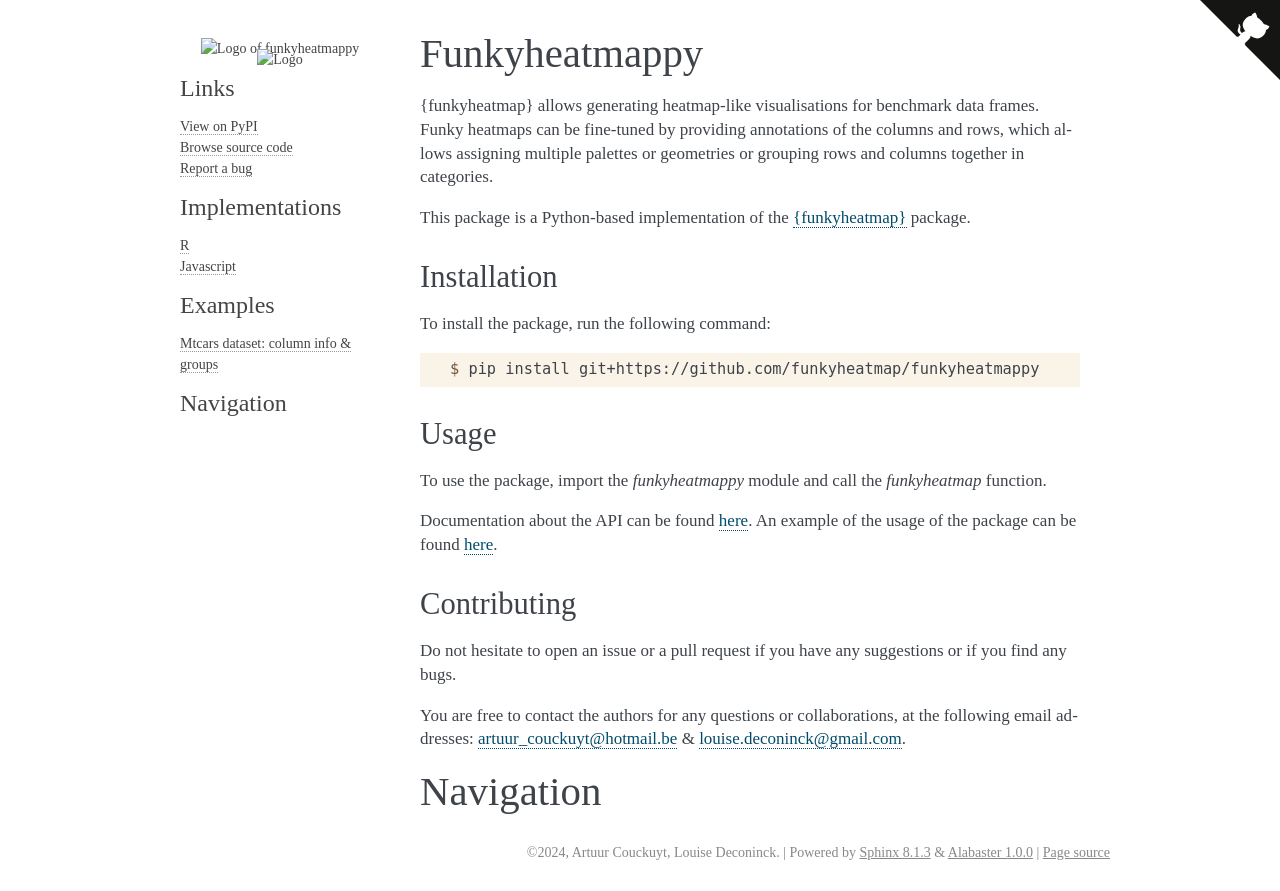

repository: funkyheatmap/funkyheatmappy · page: index.html · generator: sphinx

.. funkyheatmappy documentation master file, created by
   sphinx-quickstart on Mon Nov  4 17:37:19 2024.
   You can adapt this file completely to your liking, but it should at least
   contain the root `toctree` directive.

Funkyheatmappy
==============

{funkyheatmap} allows generating heatmap-like visualisations for benchmark data frames. 
Funky heatmaps can be fine-tuned by providing annotations of the columns and rows, 
which allows assigning multiple palettes or geometries or grouping rows and columns 
together in categories.

This package is a Python-based implementation of the `{funkyheatmap} <https://github.com/funkyheatmap/funkyheatmap>`_ package.

Installation
------------
To install the package, run the following command:

.. code-block:: console

      $ pip install git+https://github.com/funkyheatmap/funkyheatmappy

Usage
-----
To use the package, import the `funkyheatmappy` module and call the `funkyheatmap` function.

Documentation about the API can be found `here <autoapi/funkyheatmappy/index.html>`_.
An example of the usage of the package can be found `here <mtcars.html>`_.

Contributing
------------
Do not hesitate to open an issue or a pull request if you have any suggestions or if you find any bugs.

You are free to contact the authors for any questions or collaborations, at the following email addresses:
artuur_couckuyt@hotmail.be & louise.deconinck@gmail.com.


Navigation
==========

.. toctree::
   :maxdepth: 2

   index
